Photos from the image-classification dataset "data" in the GitHub repository Zion74/PV-panel-classification. Its 3 classes are: no ash, little ash, fully covered in ash.

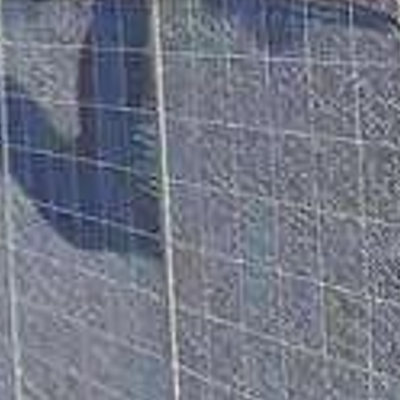
Label: little ash

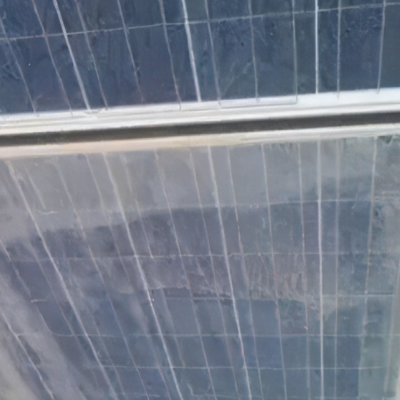
Label: little ash

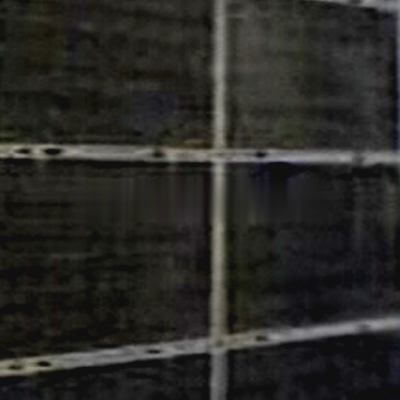
Label: fully covered in ash

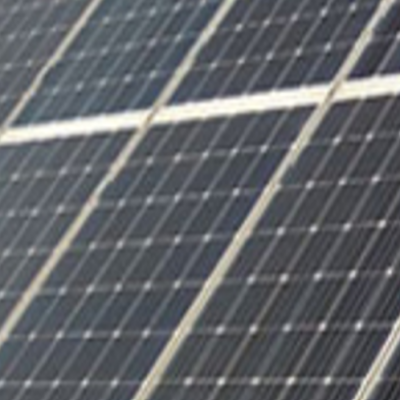
Label: no ash

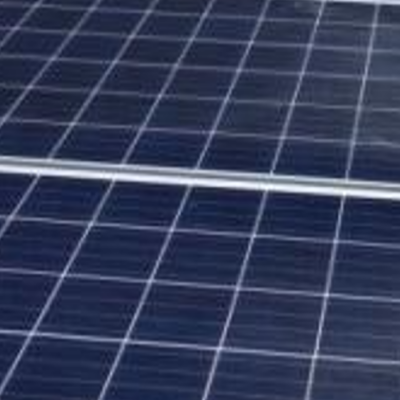
Label: no ash

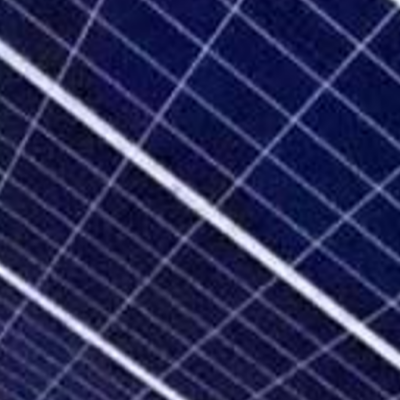
Label: no ash
